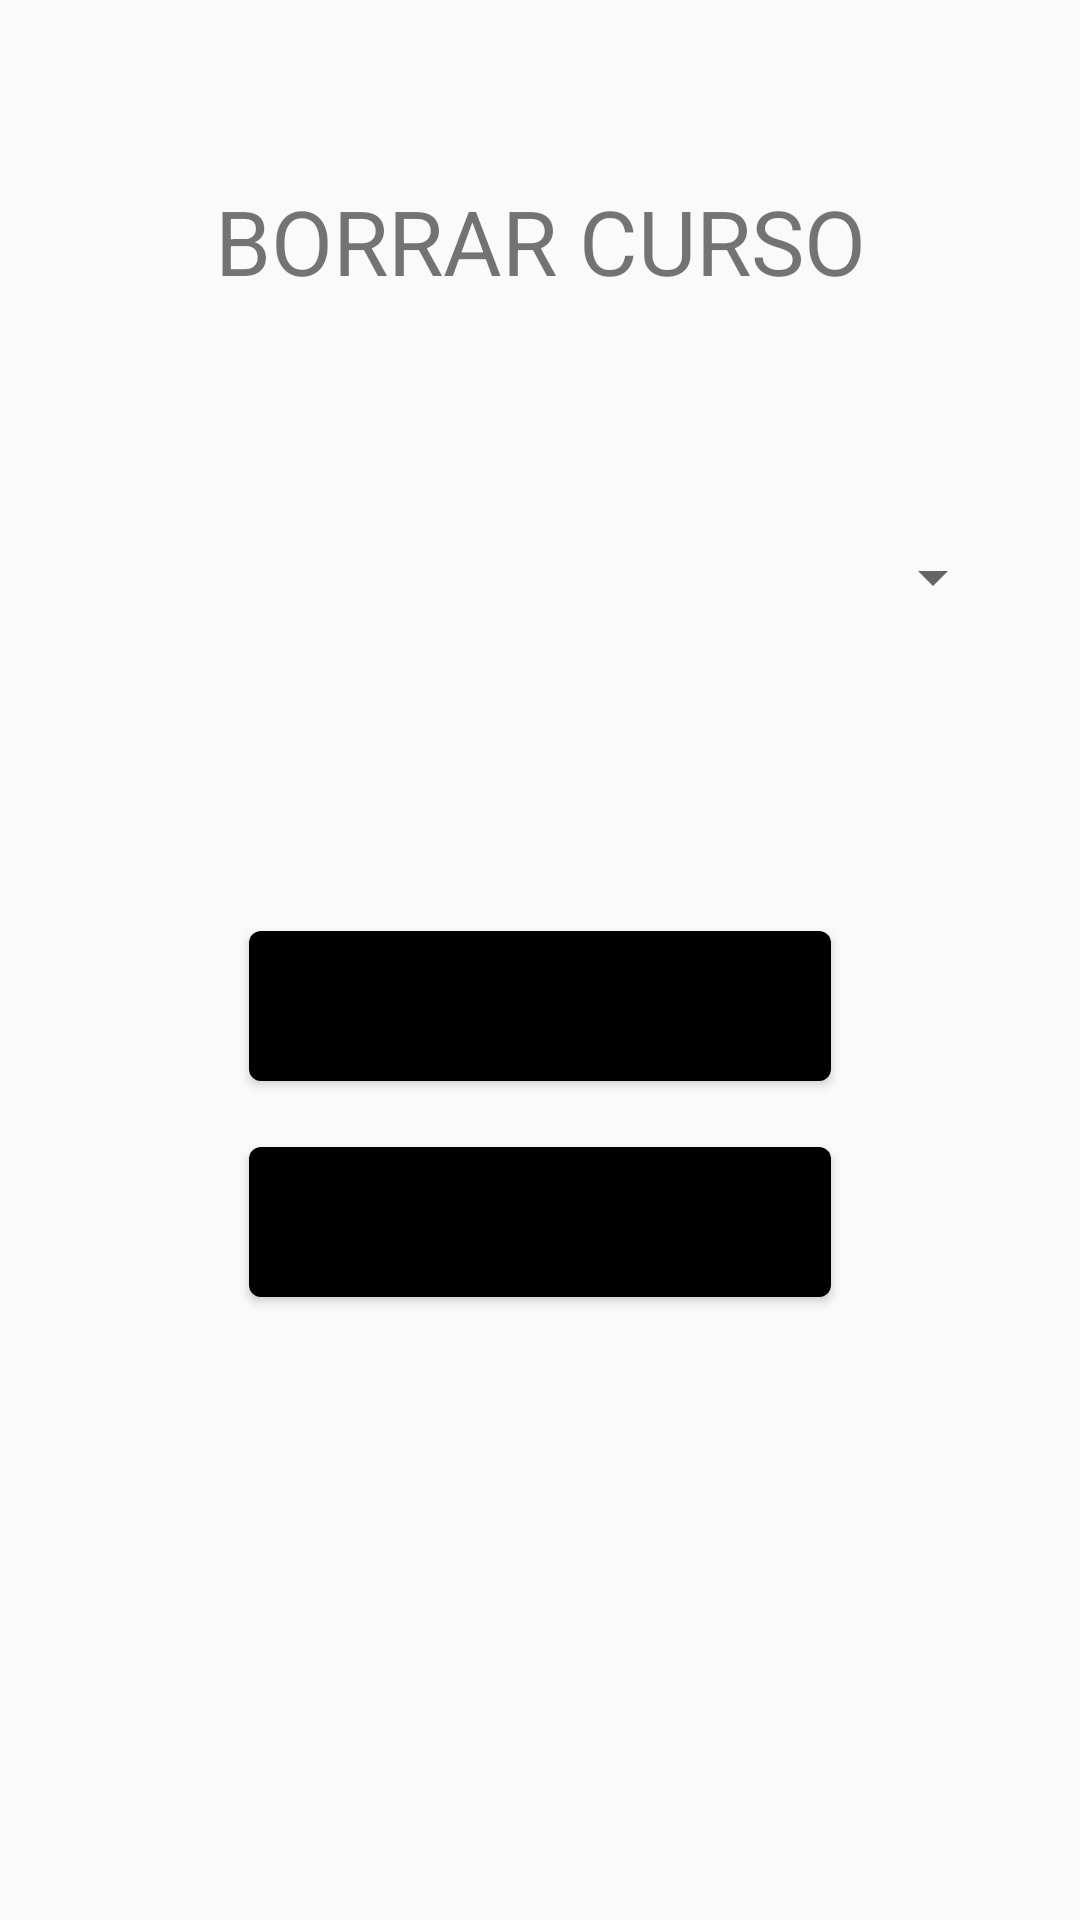

Produce the Android XML layout that renders to this screen, including the resource entries it uses.
<!-- AndroidManifest.xml: application theme Theme.AppCompat.Light.DarkActionBar -->
<!-- res/layout/activity_borrar_curso.xml -->
<?xml version="1.0" encoding="utf-8"?>
<LinearLayout xmlns:android="http://schemas.android.com/apk/res/android"
    xmlns:app="http://schemas.android.com/apk/res-auto"
    xmlns:tools="http://schemas.android.com/tools"
    android:layout_width="match_parent"
    android:layout_height="match_parent"
    tools:context=".BorrarCurso"
    android:padding="25sp"
    android:orientation="vertical">

        <TextView
            android:id="@+id/textViewTituloBorrarCurso"
            android:layout_width="match_parent"
            android:layout_height="wrap_content"
            android:text="@string/textViex_titulo_borrar_curso"
            android:textSize="30sp"
            android:layout_gravity="center"
            android:textAlignment="center"
            android:layout_marginBottom="80sp"
            android:layout_marginTop="35sp"
            app:layout_constraintBottom_toBottomOf="parent"
            app:layout_constraintEnd_toEndOf="parent"
            app:layout_constraintHorizontal_bias="0.508"
            app:layout_constraintStart_toStartOf="parent"
            app:layout_constraintTop_toTopOf="parent"
            app:layout_constraintVertical_bias="0.054" />

        <Spinner
            android:id="@+id/spinnerBorrarCurso"
            android:layout_width="match_parent"
            android:layout_height="wrap_content"
            android:layout_marginBottom="100sp"
            android:layout_gravity="center"
            app:layout_constraintEnd_toEndOf="parent"
            app:layout_constraintStart_toStartOf="parent"
            app:layout_constraintTop_toBottomOf="@+id/textViewTituloBorrarCurso" />

    <com.google.android.material.button.MaterialButton
        android:id="@+id/buttonBorrarCurso"
        android:layout_width="194dp"
        android:layout_height="62dp"
        android:layout_gravity="center"
        android:layout_marginBottom="10sp"
        android:onClick="Borrar"
        android:text="@string/button_borrar_curso"
        android:textAppearance="@style/TextAppearance.AppCompat.Large"
        app:backgroundTint="@color/color_fondo"
        app:layout_constraintBottom_toTopOf="@+id/spinnerBorrarCurso"
        app:layout_constraintEnd_toEndOf="parent"
        app:layout_constraintHorizontal_bias="0.458"
        app:layout_constraintStart_toStartOf="parent"
        app:layout_constraintTop_toBottomOf="@+id/buttonCancelarBorrarCurso"
        app:layout_constraintVertical_bias="0.841"
        app:theme="@style/Theme.MaterialComponents" />

    <com.google.android.material.button.MaterialButton
        android:id="@+id/buttonCancelarBorrarCurso"
        android:layout_width="194dp"
        android:layout_height="62dp"
        android:layout_gravity="center"
        android:onClick="Cancelar"
        android:text="@string/button_cancelar_borrar_curso"
        android:textAppearance="@style/TextAppearance.AppCompat.Large"
        app:backgroundTint="@color/color_fondo"
        app:layout_constraintBottom_toTopOf="@+id/buttonBorrarCurso"
        app:layout_constraintEnd_toEndOf="parent"
        app:layout_constraintHorizontal_bias="0.458"
        app:layout_constraintStart_toStartOf="parent"
        app:layout_constraintTop_toBottomOf="parent"
        app:layout_constraintVertical_bias="0.841"
        app:theme="@style/Theme.MaterialComponents" />

    </LinearLayout>
<!-- resources referenced by this layout -->
<resources>
  <color name="color_fondo">#BDBDBD</color>
  <string name="button_borrar_curso">BORRAR</string>
  <string name="button_cancelar_borrar_curso">CANCELAR</string>
  <string name="textViex_titulo_borrar_curso">BORRAR CURSO</string>
</resources>
